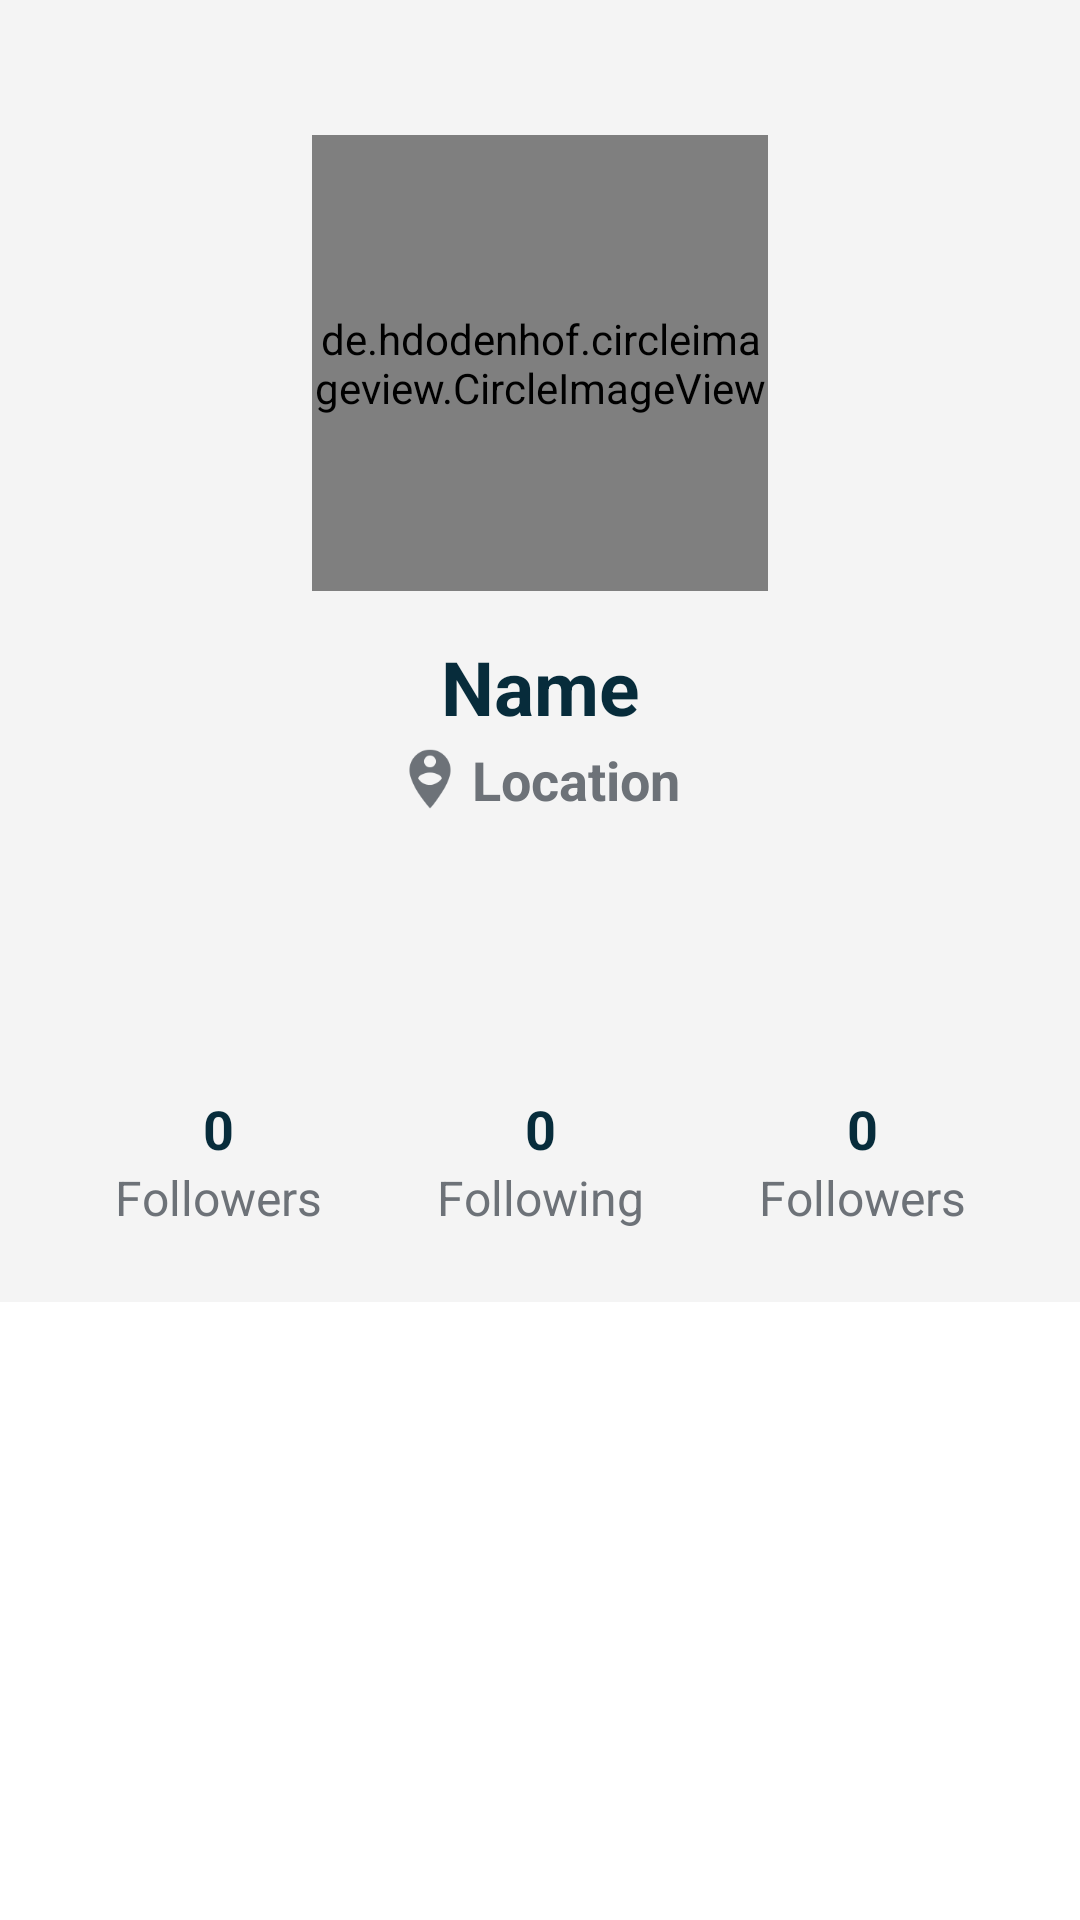

Reconstruct the res/layout file that produces this screen, plus the resources it refers to.
<!-- AndroidManifest.xml: application theme AppTheme -->
<!-- res/layout/fragment_profile.xml -->
<?xml version="1.0" encoding="utf-8"?>
<LinearLayout xmlns:android="http://schemas.android.com/apk/res/android"
    xmlns:app="http://schemas.android.com/apk/res-auto"
    xmlns:tools="http://schemas.android.com/tools"
    android:layout_width="match_parent"
    android:layout_height="match_parent"
    tools:context=".ui.profile.ProfileFragment">

    <ScrollView
        android:layout_width="match_parent"
        android:layout_height="match_parent"
        tools:ignore="UselessParent"
        tools:layout_editor_absoluteY="1dp">

        <androidx.constraintlayout.widget.ConstraintLayout

            android:layout_width="match_parent"
            android:layout_height="wrap_content"
            android:background="@color/bg_gray">

            <de.hdodenhof.circleimageview.CircleImageView
                android:id="@+id/profile_image"
                android:layout_width="152dp"
                android:layout_height="152dp"
                android:layout_marginTop="45dp"
                android:src="@drawable/got"
                app:civ_border_color="#FF000000"
                app:civ_border_width="2dp"
                app:layout_constraintEnd_toEndOf="parent"
                app:layout_constraintStart_toStartOf="parent"
                app:layout_constraintTop_toTopOf="parent" />

            <TextView
                android:id="@+id/text_profile_name"
                style="@style/profile_name_text_style"
                android:layout_width="match_parent"
                android:layout_height="wrap_content"
                android:layout_marginTop="15dp"
                android:text="Name"
                android:textAlignment="center"
                app:layout_constraintEnd_toEndOf="parent"
                app:layout_constraintStart_toStartOf="parent"
                app:layout_constraintTop_toBottomOf="@+id/profile_image" />

            <LinearLayout
                android:id="@+id/profile_location_group"
                android:layout_width="wrap_content"
                android:layout_height="wrap_content"
                android:orientation="horizontal"
                android:padding="2dp"
                app:layout_constraintEnd_toEndOf="parent"
                app:layout_constraintStart_toStartOf="parent"
                app:layout_constraintTop_toBottomOf="@id/text_profile_name"
                tools:ignore="UseCompoundDrawables">

                <ImageView
                    android:layout_width="20dp"
                    android:layout_height="20dp"
                    android:layout_gravity="center_vertical"
                    android:layout_marginEnd="2dp"
                    android:src="@drawable/ic_person_pin_circle" />

                <TextView
                    android:id="@+id/text_profile_location"
                    style="@style/profile_location_text_style"
                    android:layout_width="wrap_content"
                    android:layout_height="wrap_content"
                    android:layout_gravity="center_vertical"
                    android:layout_marginStart="2dp"
                    android:text="Location" />
            </LinearLayout>

            <LinearLayout
                android:id="@+id/following_group"
                android:layout_width="wrap_content"
                android:layout_height="wrap_content"
                android:layout_marginTop="90dp"
                android:orientation="vertical"
                app:layout_constraintEnd_toEndOf="parent"
                app:layout_constraintStart_toStartOf="parent"
                app:layout_constraintTop_toBottomOf="@+id/profile_location_group">

                <TextView
                    android:id="@+id/text_profile_following_value"
                    style="@style/profile_stub_text_style_value"
                    android:layout_width="wrap_content"
                    android:layout_height="wrap_content"
                    android:layout_gravity="center_horizontal"
                    android:text="@string/zero_value"
                    android:textAlignment="center" />

                <TextView
                    android:id="@+id/text_profile_following_label"
                    style="@style/profile_stub_text_style"
                    android:layout_width="wrap_content"
                    android:layout_height="wrap_content"
                    android:text="@string/following" />

            </LinearLayout>

            <LinearLayout
                android:id="@+id/followers_group"
                android:layout_width="wrap_content"
                android:layout_height="wrap_content"
                android:orientation="vertical"
                app:layout_constraintEnd_toStartOf="@id/following_group"
                app:layout_constraintStart_toStartOf="parent"
                app:layout_constraintTop_toTopOf="@id/following_group">

                <TextView
                    android:id="@+id/text_profile_followers_value"
                    style="@style/profile_stub_text_style_value"
                    android:layout_width="wrap_content"
                    android:layout_height="wrap_content"
                    android:layout_gravity="center_horizontal"
                    android:text="@string/zero_value"
                    android:textAlignment="center" />

                <TextView
                    android:id="@+id/text_profile_followers_label"
                    style="@style/profile_stub_text_style"
                    android:layout_width="wrap_content"
                    android:layout_height="wrap_content"
                    android:text="@string/followers" />

            </LinearLayout>

            <LinearLayout
                android:id="@+id/posts_group"
                android:layout_width="wrap_content"
                android:layout_height="wrap_content"
                android:orientation="vertical"
                app:layout_constraintEnd_toEndOf="parent"
                app:layout_constraintStart_toEndOf="@id/following_group"
                app:layout_constraintTop_toTopOf="@id/following_group">

                <TextView
                    android:id="@+id/text_profile_posts_value"
                    style="@style/profile_stub_text_style_value"
                    android:layout_width="wrap_content"
                    android:layout_height="wrap_content"
                    android:layout_gravity="center_horizontal"
                    android:text="@string/zero_value"
                    android:textAlignment="center" />

                <TextView
                    android:id="@+id/text_profile_posts_label"
                    style="@style/profile_stub_text_style"
                    android:layout_width="wrap_content"
                    android:layout_height="wrap_content"
                    android:text="@string/followers" />

            </LinearLayout>

            <androidx.recyclerview.widget.RecyclerView
                android:id="@+id/recyclerView"
                android:layout_width="match_parent"
                android:layout_height="wrap_content"
                android:layout_marginTop="24dp"
                app:layout_constraintEnd_toEndOf="parent"
                app:layout_constraintStart_toStartOf="parent"
                app:layout_constraintTop_toBottomOf="@id/following_group" />


        </androidx.constraintlayout.widget.ConstraintLayout>

    </ScrollView>

</LinearLayout>
<!-- resources referenced by this layout -->
<resources>
  <color name="bg_gray">#FFF4F4F4</color>
  <!-- drawable ic_person_pin_circle: png bitmap (drawable-hdpi, 1188 bytes) -->
  <string name="followers">Followers</string>
  <string name="following">Following</string>
  <string name="zero_value">0</string>
  <style name="profile_location_text_style">
          <item name="android:textStyle">bold</item>
          <item name="android:textSize">18sp</item>
          <item name="android:textColor">@color/text_profile_gray</item>
      </style>
  <style name="profile_name_text_style">
          <item name="android:textStyle">bold</item>
          <item name="android:textSize">25sp</item>
          <item name="android:textColor">@color/text_dark_navy_blue</item>
      </style>
  <style name="profile_stub_text_style">
          <item name="android:textSize">16sp</item>
          <item name="android:textAlignment">center</item>
          <item name="android:textColor">@color/text_profile_gray</item>
      </style>
  <style name="profile_stub_text_style_value">
          <item name="android:textStyle">bold</item>
          <item name="android:textSize">18sp</item>
          <item name="android:textAlignment">center</item>
          <item name="android:textColor">@color/text_dark_navy_blue</item>
      </style>
  <style name="AppTheme" parent="Theme.MaterialComponents.DayNight.DarkActionBar">
          
          <item name="colorPrimary">@color/purple_500</item>
          <item name="colorPrimaryVariant">@color/purple_700</item>
          <item name="colorOnPrimary">@color/white</item>
          
          <item name="colorSecondary">@color/teal_200</item>
          <item name="colorSecondaryVariant">@color/teal_700</item>
          <item name="colorOnSecondary">@color/black</item>
          
          <item name="android:statusBarColor" tools:targetApi="l">?attr/colorPrimaryVariant</item>
          
      </style>
  <color name="text_profile_gray">#FF6D7278</color>
  <color name="text_dark_navy_blue">#FF072C3B</color>
  <color name="purple_500">#FF6200EE</color>
  <color name="purple_700">#FF3700B3</color>
  <color name="white">#FFFFFFFF</color>
  <color name="teal_200">#FF03DAC5</color>
  <color name="teal_700">#FF018786</color>
  <color name="black">#FF000000</color>
</resources>
